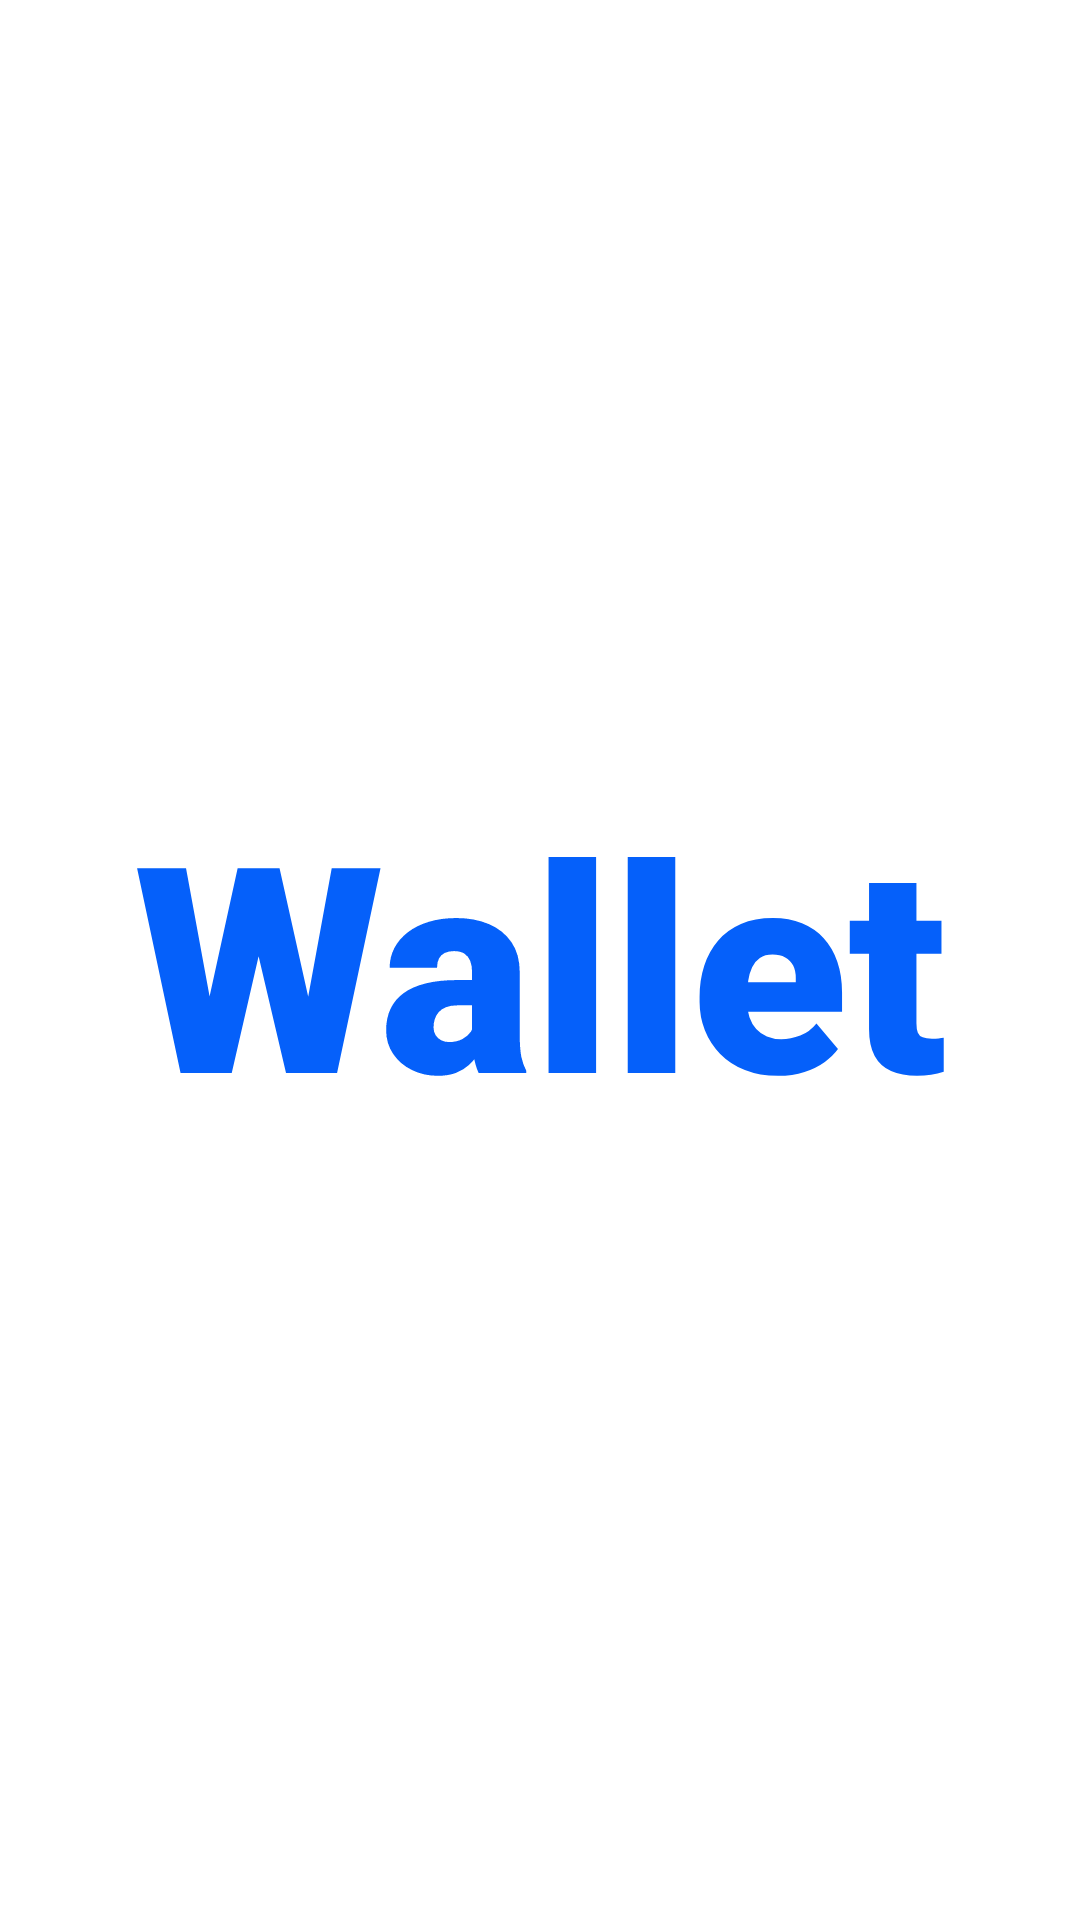

Here is an Android app screen rendered from its layout file. Give the layout XML and the strings, colors and styles it references.
<!-- AndroidManifest.xml: application theme Theme.OECHAPPFinal -->
<!-- res/layout/fragment_wallet.xml -->
<?xml version="1.0" encoding="utf-8"?>
<FrameLayout xmlns:android="http://schemas.android.com/apk/res/android"
    xmlns:tools="http://schemas.android.com/tools"
    android:layout_width="match_parent"
    android:layout_height="match_parent"
    tools:context=".WalletFragment">

    
    <TextView
        android:layout_width="match_parent"
        android:layout_height="match_parent"
        android:text="Wallet"
        android:gravity="center"
        android:textColor="@color/primary"
        style="@style/heading_black_96"/>

</FrameLayout>
<!-- resources referenced by this layout -->
<resources>
  <color name="primary">#0560FA</color>
  <style name="heading_black_96">
          <item name="fontFamily">@font/roboto_black_900</item>
          <item name="android:textSize">96sp</item>
          <item name="android:lineHeight">120sp</item>
          <item name="android:textFontWeight">900</item>
      </style>
  <style name="Theme.OECHAPPFinal" parent="Theme.AppCompat.NoActionBar">
          <item name="android:colorPrimary">@color/primary</item>
          <item name="android:background">@color/white</item>
          <item name="android:statusBarColor">@android:color/transparent</item>
          <item name="android:windowLightStatusBar">true</item>
      </style>
  <color name="white">#FFFFFFFF</color>
</resources>
